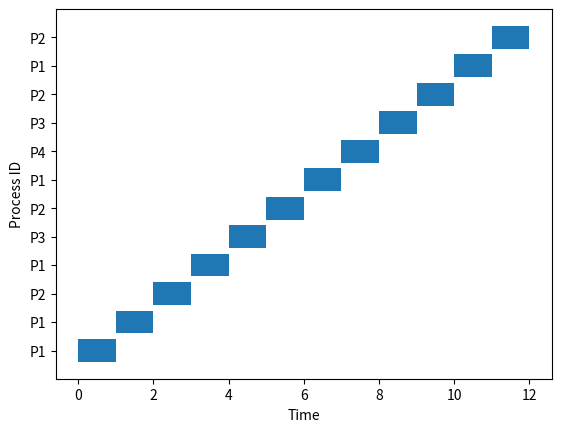

This figure's Python source:
import matplotlib.pyplot as plt

class Process:
    def __init__(self, pid, arrival_time, burst_time):
        self.pid = pid
        self.arrival_time = arrival_time
        self.burst_time = burst_time
        self.remaining_time = burst_time
        self.completion_time = 0
        self.turnaround_time = 0
        self.waiting_time = 0

def round_robin(processes, time_quantum):
    queue = []
    current_time = 0
    gantt = []

    while processes or queue:
        while processes and processes[0].arrival_time <= current_time:
            queue.append(processes.pop(0))

        if queue:
            process = queue.pop(0)
            start_time = current_time

            if process.remaining_time <= time_quantum:
                current_time += process.remaining_time
                process.remaining_time = 0
                process.completion_time = current_time
                process.turnaround_time = process.completion_time - process.arrival_time
                process.waiting_time = process.turnaround_time - process.burst_time
                gantt.append((process.pid, start_time, current_time))

                print(f"Process {process.pid}: Completion Time = {process.completion_time}, "
                      f"Turnaround Time = {process.turnaround_time}, Waiting Time = {process.waiting_time}")
            else:
                current_time += time_quantum
                process.remaining_time -= time_quantum
                queue.append(process)
                gantt.append((process.pid, start_time, current_time))
        else:
            current_time += 1

    draw_gantt_chart(gantt)

def draw_gantt_chart(gantt):
    fig, gnt = plt.subplots()
    gnt.set_xlabel('Time')
    gnt.set_ylabel('Process ID')
    gnt.set_yticks([i for i in range(len(gantt))])
    gnt.set_yticklabels([f'P{g[0]}' for g in gantt])
    for idx, (pid, start, end) in enumerate(gantt):
        gnt.broken_barh([(start, end - start)], (idx - 0.4, 0.8), facecolors='tab:blue')
    plt.show()

# Example
processes = [Process(1, 0, 5), Process(2, 1, 4), Process(3, 2, 2), Process(4, 4, 1)]
round_robin(processes, 1)
